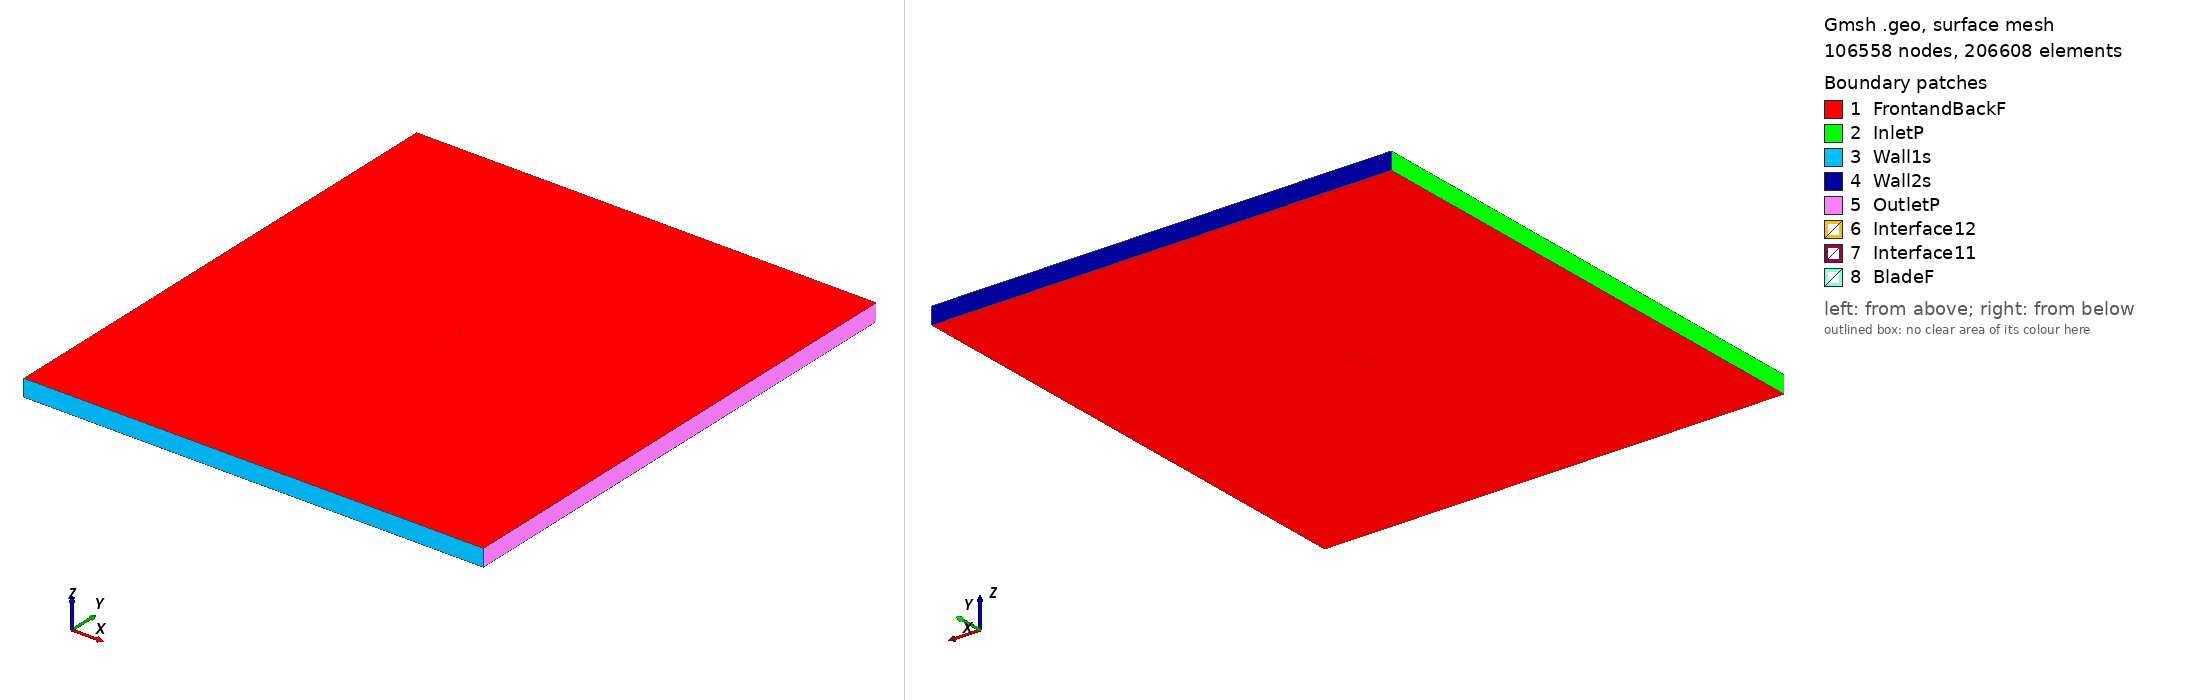

Gmsh geometry script, surface-meshed: 106558 nodes, 206608 surface elements. Boundary patches (legend numbers): 1 FrontandBackF, 2 InletP, 3 Wall1s, 4 Wall2s, 5 OutletP, 6 Interface12, 7 Interface11, 8 BladeF. Left view from above one corner, right view from below the opposite corner. Legend entries are the model's physical surfaces. The drawing asked Gmsh for element sizes between 1% and 20% of the model's largest extent; the script's own settings can give other sizes.

=== e1211_tsr_3.7388_aoa_3.9159.geo (drawn) ===
SetFactory("OpenCASCADE");

Point(1) = {0.074949, 0.723894, 0, 1.0};
Point(2) = {0.073481, 0.724345, 0, 1.0};
Point(3) = {0.069408, 0.725569, 0, 1.0};
Point(4) = {0.064528, 0.726973, 0, 1.0};
Point(5) = {0.058930, 0.728570, 0, 1.0};
Point(6) = {0.052707, 0.730346, 0, 1.0};
Point(7) = {0.045961, 0.732276, 0, 1.0};
Point(8) = {0.038799, 0.734325, 0, 1.0};
Point(9) = {0.031326, 0.736448, 0, 1.0};
Point(10) = {0.023647, 0.738595, 0, 1.0};
Point(11) = {0.015861, 0.740707, 0, 1.0};
Point(12) = {0.008059, 0.742727, 0, 1.0};
Point(13) = {0.000326, 0.744597, 0, 1.0};
Point(14) = {-0.007258, 0.746262, 0, 1.0};
Point(15) = {-0.014632, 0.747671, 0, 1.0};
Point(16) = {-0.021729, 0.748779, 0, 1.0};
Point(17) = {-0.028501, 0.749556, 0, 1.0};
Point(18) = {-0.034901, 0.749970, 0, 1.0};
Point(19) = {-0.040884, 0.750000, 0, 1.0};
Point(20) = {-0.046433, 0.749630, 0, 1.0};
Point(21) = {-0.051531, 0.748868, 0, 1.0};
Point(22) = {-0.056160, 0.747726, 0, 1.0};
Point(23) = {-0.060331, 0.746234, 0, 1.0};
Point(24) = {-0.064042, 0.744468, 0, 1.0};
Point(25) = {-0.067252, 0.742501, 0, 1.0};
Point(26) = {-0.069932, 0.740387, 0, 1.0};
Point(27) = {-0.072050, 0.738188, 0, 1.0};
Point(28) = {-0.073585, 0.735967, 0, 1.0};
Point(29) = {-0.074825, 0.732328, 0, 1.0};
Point(30) = {-0.074300, 0.730038, 0, 1.0};
Point(31) = {-0.072877, 0.728373, 0, 1.0};
Point(32) = {-0.070718, 0.726745, 0, 1.0};
Point(33) = {-0.067886, 0.725241, 0, 1.0};
Point(34) = {-0.064409, 0.723940, 0, 1.0};
Point(35) = {-0.060292, 0.722906, 0, 1.0};
Point(36) = {-0.055529, 0.722196, 0, 1.0};
Point(37) = {-0.050077, 0.721851, 0, 1.0};
Point(38) = {-0.043862, 0.721827, 0, 1.0};
Point(39) = {-0.036906, 0.721997, 0, 1.0};
Point(40) = {-0.029314, 0.722268, 0, 1.0};
Point(41) = {-0.021198, 0.722594, 0, 1.0};
Point(42) = {-0.012677, 0.722932, 0, 1.0};
Point(43) = {-0.003872, 0.723253, 0, 1.0};
Point(44) = {0.005091, 0.723530, 0, 1.0};
Point(45) = {0.014085, 0.723745, 0, 1.0};
Point(46) = {0.022982, 0.723884, 0, 1.0};
Point(47) = {0.031651, 0.723936, 0, 1.0};
Point(48) = {0.039970, 0.723901, 0, 1.0};
Point(49) = {0.047816, 0.723777, 0, 1.0};
Point(50) = {0.055073, 0.723571, 0, 1.0};
Point(51) = {0.061630, 0.723298, 0, 1.0};
Point(52) = {0.067385, 0.722973, 0, 1.0};
Point(53) = {0.072245, 0.722622, 0, 1.0};
Point(54) = {0.074847, 0.722401, 0, 1.0};
Point(55) = {-0.074949, -0.723894, 0, 1.0};
Point(56) = {-0.073481, -0.724345, 0, 1.0};
Point(57) = {-0.069408, -0.725569, 0, 1.0};
Point(58) = {-0.064528, -0.726973, 0, 1.0};
Point(59) = {-0.058930, -0.728570, 0, 1.0};
Point(60) = {-0.052707, -0.730346, 0, 1.0};
Point(61) = {-0.045961, -0.732276, 0, 1.0};
Point(62) = {-0.038799, -0.734325, 0, 1.0};
Point(63) = {-0.031326, -0.736448, 0, 1.0};
Point(64) = {-0.023647, -0.738595, 0, 1.0};
Point(65) = {-0.015861, -0.740707, 0, 1.0};
Point(66) = {-0.008059, -0.742727, 0, 1.0};
Point(67) = {-0.000326, -0.744597, 0, 1.0};
Point(68) = {0.007258, -0.746262, 0, 1.0};
Point(69) = {0.014632, -0.747671, 0, 1.0};
Point(70) = {0.021729, -0.748779, 0, 1.0};
Point(71) = {0.028501, -0.749556, 0, 1.0};
Point(72) = {0.034901, -0.749970, 0, 1.0};
Point(73) = {0.040884, -0.750000, 0, 1.0};
Point(74) = {0.046433, -0.749630, 0, 1.0};
Point(75) = {0.051531, -0.748868, 0, 1.0};
Point(76) = {0.056160, -0.747726, 0, 1.0};
Point(77) = {0.060331, -0.746234, 0, 1.0};
Point(78) = {0.064042, -0.744468, 0, 1.0};
Point(79) = {0.067252, -0.742501, 0, 1.0};
Point(80) = {0.069932, -0.740387, 0, 1.0};
Point(81) = {0.072050, -0.738188, 0, 1.0};
Point(82) = {0.073585, -0.735967, 0, 1.0};
Point(83) = {0.074825, -0.732328, 0, 1.0};
Point(84) = {0.074300, -0.730038, 0, 1.0};
Point(85) = {0.072877, -0.728373, 0, 1.0};
Point(86) = {0.070718, -0.726745, 0, 1.0};
Point(87) = {0.067886, -0.725241, 0, 1.0};
Point(88) = {0.064409, -0.723940, 0, 1.0};
Point(89) = {0.060292, -0.722906, 0, 1.0};
Point(90) = {0.055529, -0.722196, 0, 1.0};
Point(91) = {0.050077, -0.721851, 0, 1.0};
Point(92) = {0.043862, -0.721827, 0, 1.0};
Point(93) = {0.036906, -0.721997, 0, 1.0};
Point(94) = {0.029314, -0.722268, 0, 1.0};
Point(95) = {0.021198, -0.722594, 0, 1.0};
Point(96) = {0.012677, -0.722932, 0, 1.0};
Point(97) = {0.003872, -0.723253, 0, 1.0};
Point(98) = {-0.005091, -0.723530, 0, 1.0};
Point(99) = {-0.014085, -0.723745, 0, 1.0};
Point(100) = {-0.022982, -0.723884, 0, 1.0};
Point(101) = {-0.031651, -0.723936, 0, 1.0};
Point(102) = {-0.039970, -0.723901, 0, 1.0};
Point(103) = {-0.047816, -0.723777, 0, 1.0};
Point(104) = {-0.055073, -0.723571, 0, 1.0};
Point(105) = {-0.061630, -0.723298, 0, 1.0};
Point(106) = {-0.067385, -0.722973, 0, 1.0};
Point(107) = {-0.072245, -0.722622, 0, 1.0};
Point(108) = {-0.074847, -0.722401, 0, 1.0};

// Lines: first blade (splines 1-4)
Spline(1) = {1:18};
Spline(2) = {18:39};
Spline(3) = {39:54};
Spline(4) = {54,1};

// Lines: second blade (splines 5-8)
Spline(5) = {55:72};
Spline(6) = {72:93};
Spline(7) = {93:108};
Spline(8) = {108,55};

// Outer domain (points 20001-4 and lines)
Point(109) = {-13.50000000, -15.00000000, 0, 1.0};
Point(110) = {-13.50000000, 15.00000000, 0, 1.0};
Point(111) = {13.50000000, 15.00000000, 0, 1.0};
Point(112) = {13.50000000, -15.00000000, 0, 1.0};
Line(11) = {109, 110};
Line(12) = {110, 111};
Line(13) = {111, 112};
Line(14) = {109, 112};

// Interface (between moving and stationary domain) (circles)
Circle(9) = {0, 0, 0, 0.80000000, 0, 2*Pi};
Circle(10) = {0, 0, 0, 0.80000000, 0, 2*Pi};

// Loops collect Lines/Splines/etc (blade1, blade2, domain, first circle)
Line Loop(1) = {1:4};
Line Loop(2) = {5:8};
Line Loop(3) = {11,12,13,-14};
Line Loop(4) = {9};

// BooleanDifference cuts out the circle/interface from the domain
Plane Surface(1) = {3};
Plane Surface(2) = {4};
BooleanDifference{ Surface{1}; Delete;}{ Surface{2}; Delete;}

// This one cuts out the blades from the inner circle/interface
Line Loop(6) = {10};
Plane Surface(5) = {6};
Plane Surface(6) = {1};
Plane Surface(7) = {2};
BooleanDifference{ Surface{5}; Delete;}{ Surface{6,7}; Delete;}

// extrude to 3rd dimension
Extrude {0, 0, 1} {Surface{1}; Surface{5}; Layers{1}; Recombine;}

// Physical Surfaces are the named boundaries (patches)
Physical Surface("Interface11") = {12};
Physical Surface("Interface12") = {10};

// sides of domain
Physical Surface("InletP") = {6};
Physical Surface("OutletP") = {9};

// top and bottom of domain
Physical Surface("Wall1s") = {7};
Physical Surface("Wall2s") = {8};

// Check FrontandBackF by ensuring there is nothing in the 3rd dimension
Physical Surface("FrontandBackF") = {1,11,5,21};
Physical Surface("BladeF") = {13:20};
Physical Volume("Turbine") = {2};
Physical Volume("Farfield") = {1};

// settings for airfoil boundary layer
Field[1] = BoundaryLayer;
Field[1].EdgesList = {1:8};
Field[1].hwall_n = 1e-3;
Field[1].thickness = 1.5e-2;
Field[1].ratio = 1.05;
Field[1].Quads = 1;
BoundaryLayer Field = 1;

// control points for mesh (blade and interface)
// floor((arc length / 1.5mm)/ 6) -> Transfinite Line
Transfinite Line {1,2,3,5,6,7} = 34 Using Progression 1;
Transfinite Line {4,8} = 2 Using Progression 1;
Transfinite Line {9, 15} = 800 Using Progression 1;

// For more information on gmsh syntax, visit http://gmsh.info/doc/texinfo/gmsh.html
